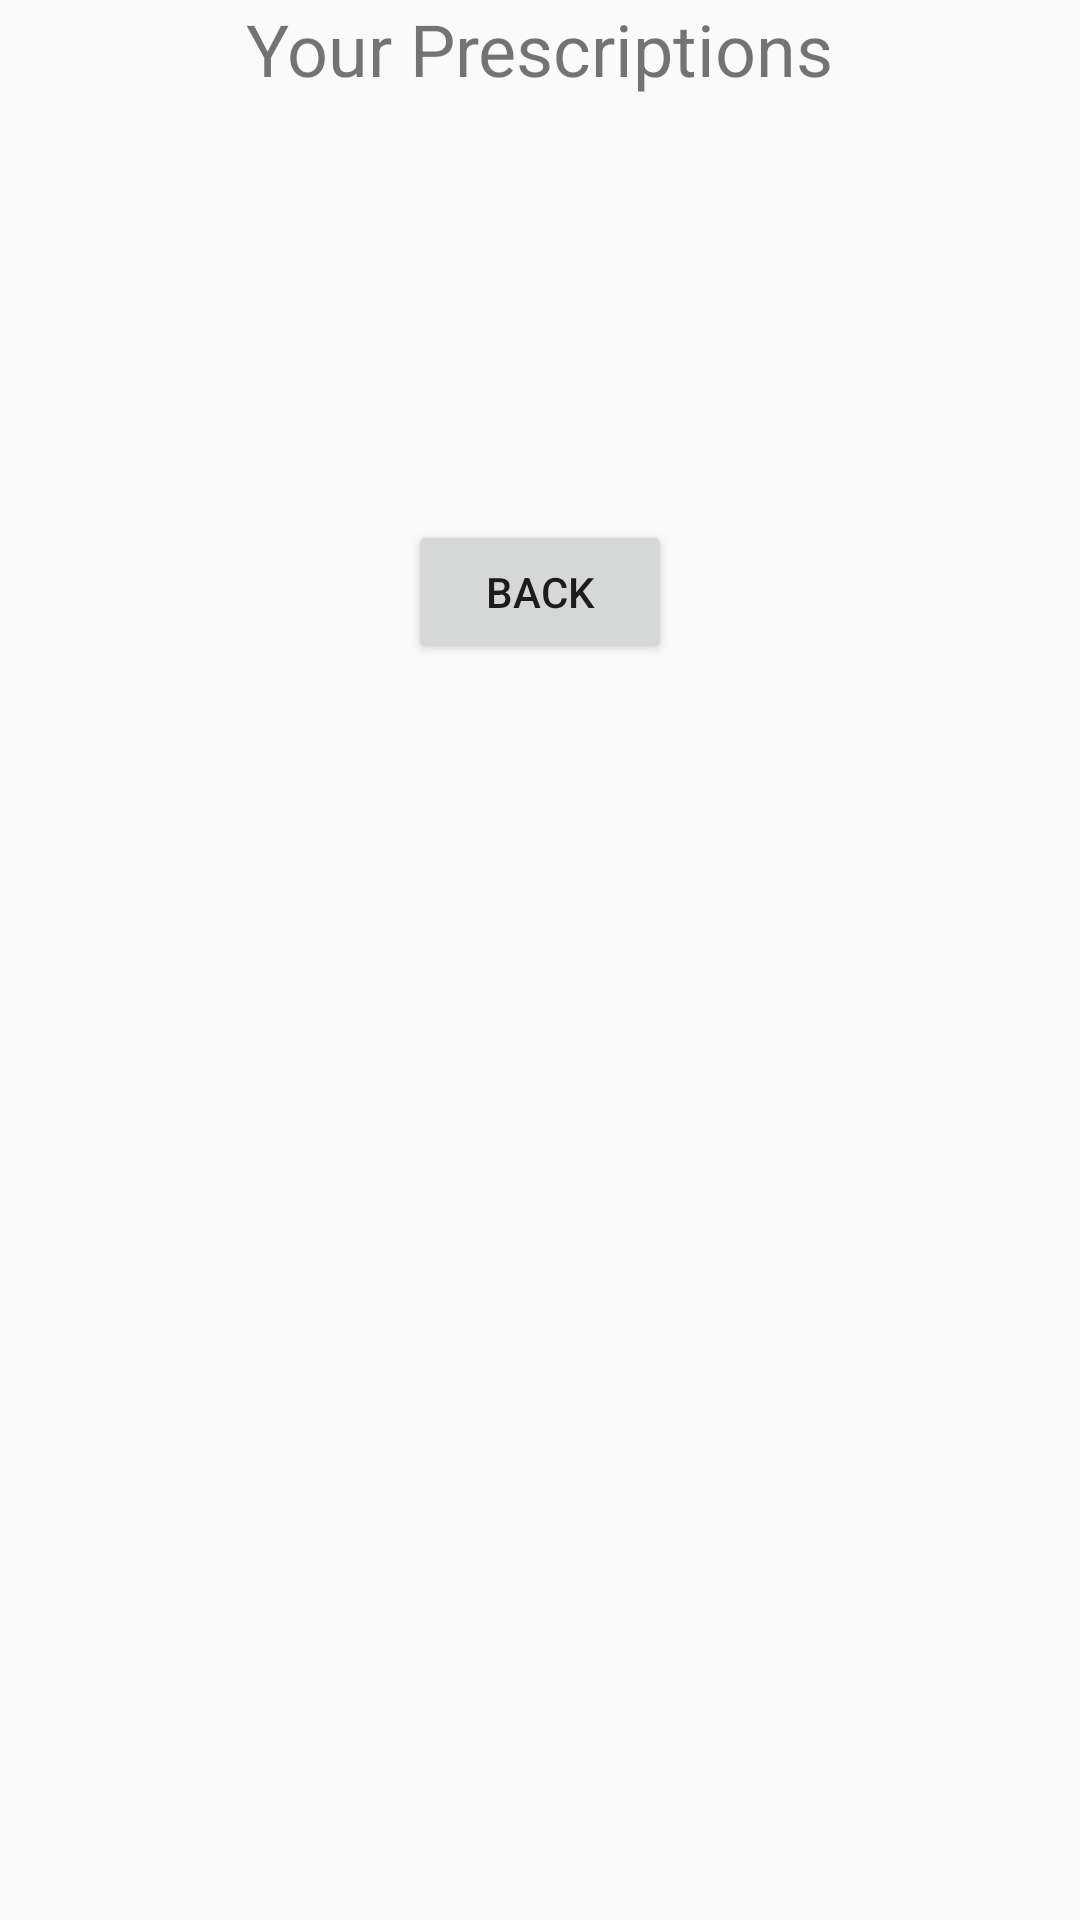

The Android layout XML behind this screen, and the referenced resources:
<!-- AndroidManifest.xml: application theme Theme.AppCompat.DayNight.DarkActionBar -->
<!-- res/layout/activity_user_prescription.xml -->
<?xml version="1.0" encoding="utf-8"?>
<androidx.constraintlayout.widget.ConstraintLayout xmlns:android="http://schemas.android.com/apk/res/android"
    xmlns:app="http://schemas.android.com/apk/res-auto"
    xmlns:tools="http://schemas.android.com/tools"
    android:id="@+id/main"
    android:layout_width="match_parent"
    android:layout_height="match_parent"
    tools:context=".UserPrescriptionActivity">

    <TextView
        android:id="@+id/prescriptiontitle"
        android:layout_width="wrap_content"
        android:layout_height="wrap_content"
        android:text="Your Prescriptions"
        android:textSize="24sp"
        app:layout_constraintTop_toTopOf="parent"
        app:layout_constraintStart_toStartOf="parent"
        app:layout_constraintEnd_toEndOf="parent" />

    <androidx.recyclerview.widget.RecyclerView
        android:id="@+id/recyclerView_prescriptions"
        android:layout_width="0dp"
        android:layout_height="125dp"
        android:layout_marginTop="16dp"
        android:layout_marginBottom="16dp"
        android:padding="2dp"
        app:layout_constraintEnd_toEndOf="parent"
        app:layout_constraintStart_toStartOf="parent"
        app:layout_constraintTop_toBottomOf="@id/prescriptiontitle"
        tools:listitem="@layout/activity_user_prescription"
        />

    <Button
        android:id="@+id/backButton"
        android:layout_width="wrap_content"
        android:layout_height="wrap_content"
        android:text="Back"
        app:layout_constraintEnd_toEndOf="parent"
        app:layout_constraintStart_toStartOf="parent"
        app:layout_constraintTop_toBottomOf="@id/recyclerView_prescriptions" />

</androidx.constraintlayout.widget.ConstraintLayout>
<!-- resources referenced by this layout -->
<resources>

</resources>
